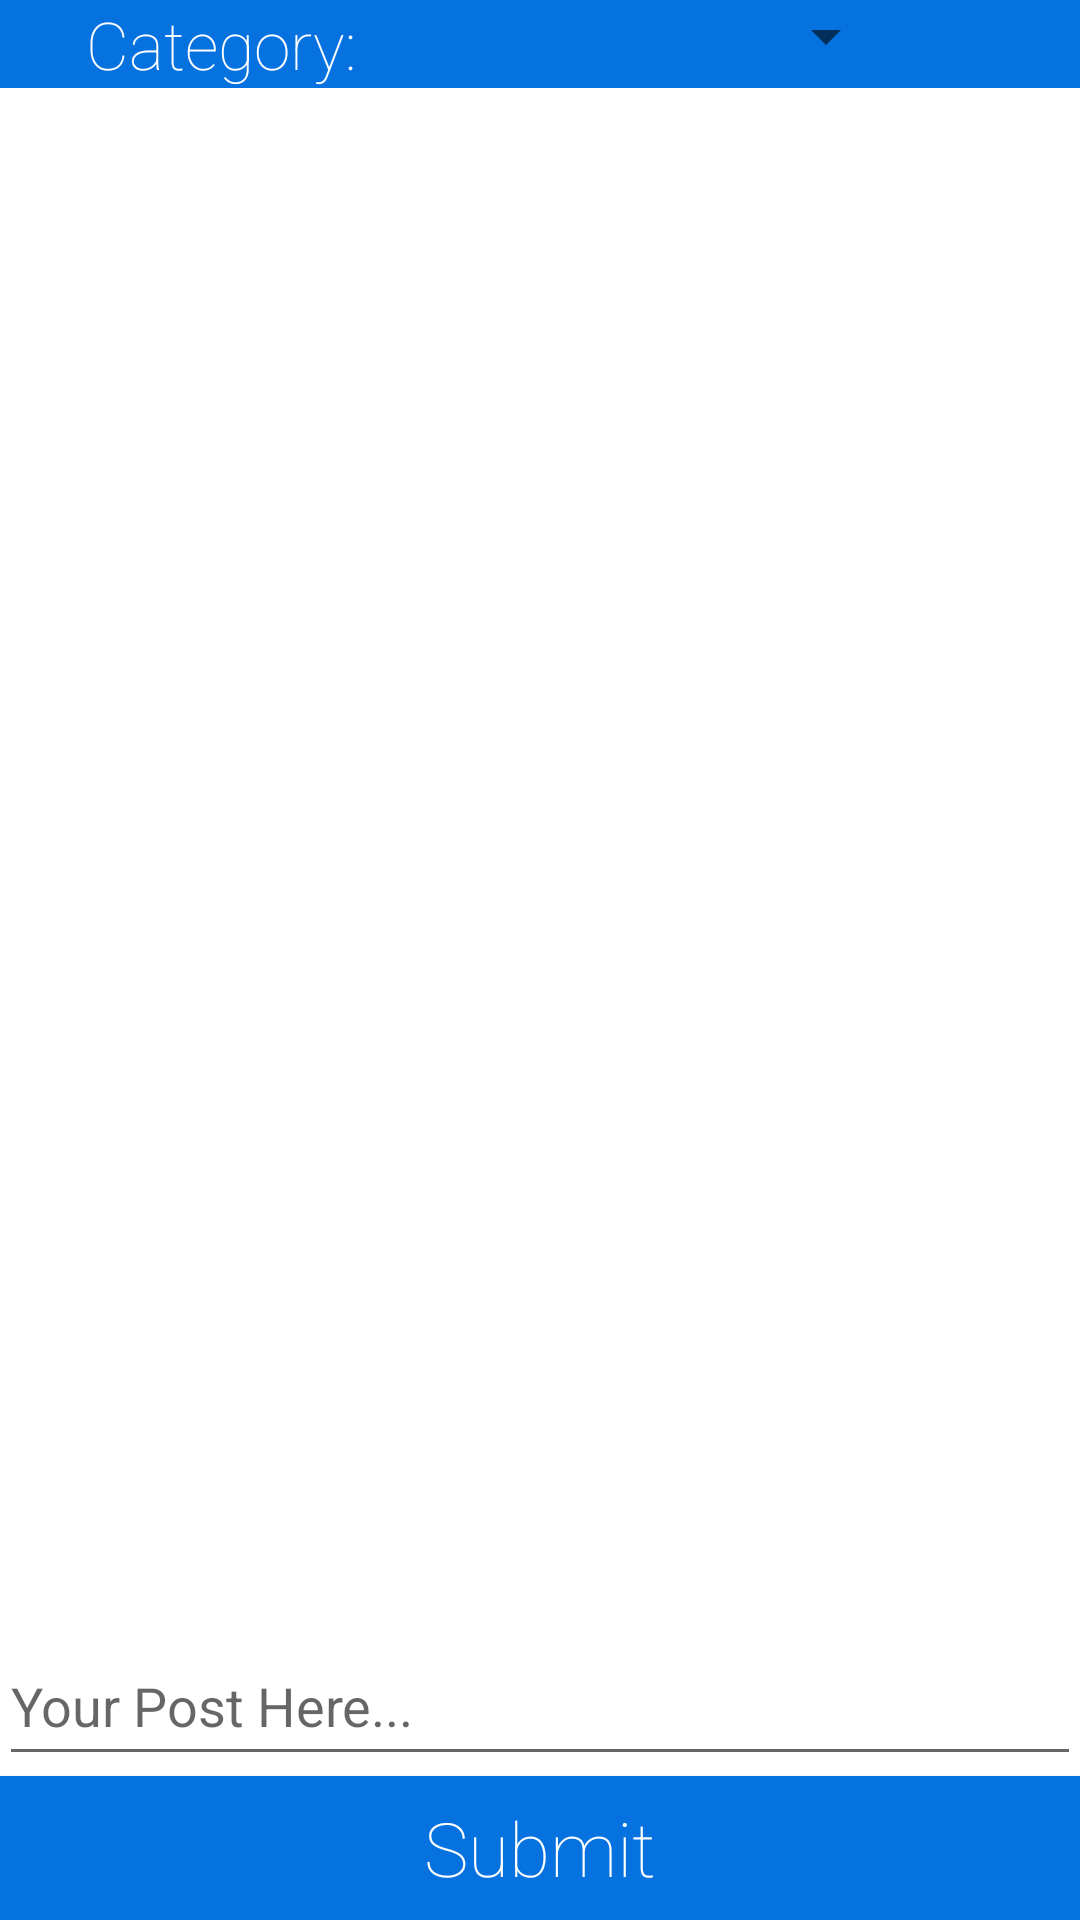

Produce the Android XML layout that renders to this screen, including the resource entries it uses.
<!-- AndroidManifest.xml: application theme AppTheme -->
<!-- res/layout/activity_home_screen.xml -->
<RelativeLayout xmlns:android="http://schemas.android.com/apk/res/android"
    xmlns:tools="http://schemas.android.com/tools"
    android:id="@+id/LinearLayout1"
    android:layout_width="match_parent"
    android:layout_height="match_parent"
    android:orientation="vertical"
    android:background="@color/txWhite"
    android:paddingBottom="@dimen/activity_vertical_margin"
    android:paddingLeft="@dimen/activity_horizontal_margin"
    android:paddingRight="@dimen/activity_horizontal_margin"
    android:paddingTop="@dimen/activity_vertical_margin"
    tools:context=".MainActivity"
    android:weightSum="1">

    <ListView
        android:id="@+id/ivo_feed_list"
        android:layout_width="wrap_content"
        android:layout_height="325dp"
        android:layout_weight="0.48"
        android:layout_below="@+id/LinearLayoutHomeTop" />

    <EditText
        android:layout_width="400dp"
        android:layout_height="50dp"
        android:maxLength="210"
        android:id="@+id/postTextEntry"
        android:hint="@string/ivoPostHint"
        android:layout_above="@+id/submit_ivopost_button"
        android:layout_centerHorizontal="true" />


    <Button
        android:id="@+id/submit_ivopost_button"
        android:layout_width="match_parent"
        android:layout_height="wrap_content"
        android:text="Submit"
        android:textAppearance="?android:attr/textAppearanceSmall"
        android:layout_gravity="bottom"
        android:textSize="25dp"
        android:background="@color/bgBlue"
        android:textColor="@color/txWhite"
        android:layout_alignParentBottom="true"
        android:layout_alignLeft="@+id/postTextEntry"
        android:layout_alignStart="@+id/postTextEntry"
        android:layout_alignRight="@+id/postTextEntry"
        android:layout_alignEnd="@+id/postTextEntry"
        android:fontFamily="sans-serif-thin"/>

    <LinearLayout xmlns:android="http://schemas.android.com/apk/res/android"
        android:layout_width="match_parent"
        android:id="@+id/LinearLayoutHomeTop"
        android:layout_height="wrap_content"
        android:layout_below="@+id/textView"
        android:background="@color/bgBlue"
        android:layout_alignParentTop="true"
        android:layout_alignParentLeft="true"
        android:layout_alignParentStart="true"
        android:layout_alignRight="@+id/ivo_feed_list"
        android:layout_alignEnd="@+id/ivo_feed_list"
        android:orientation="horizontal" >

        <TextView
            android:layout_width="wrap_content"
            android:layout_height="wrap_content"
            android:textAppearance="?android:attr/textAppearanceLarge"
            android:text="Category: "
            android:textColor="@color/txWhite"
            android:textSize="22sp"
            android:id="@+id/textView2"
            android:layout_marginLeft="29dp"
            android:fontFamily="sans-serif-thin"
            android:layout_marginStart="29dp" />

        <Spinner
        android:layout_width="175dp"
            android:textColor="#FFF"
        android:layout_height="wrap_content"
        android:id="@+id/category_spinner"
        android:layout_alignParentTop="true"   />

</LinearLayout>

</RelativeLayout>
<!-- resources referenced by this layout -->
<resources>
  <color name="bgBlue">#0572e0</color>
  <color name="txWhite">#ffffff</color>
  <string name="ivoPostHint">Your Post Here...</string>
  <style name="AppTheme" parent="Theme.AppCompat.Light.DarkActionBar">
          
      </style>
</resources>
